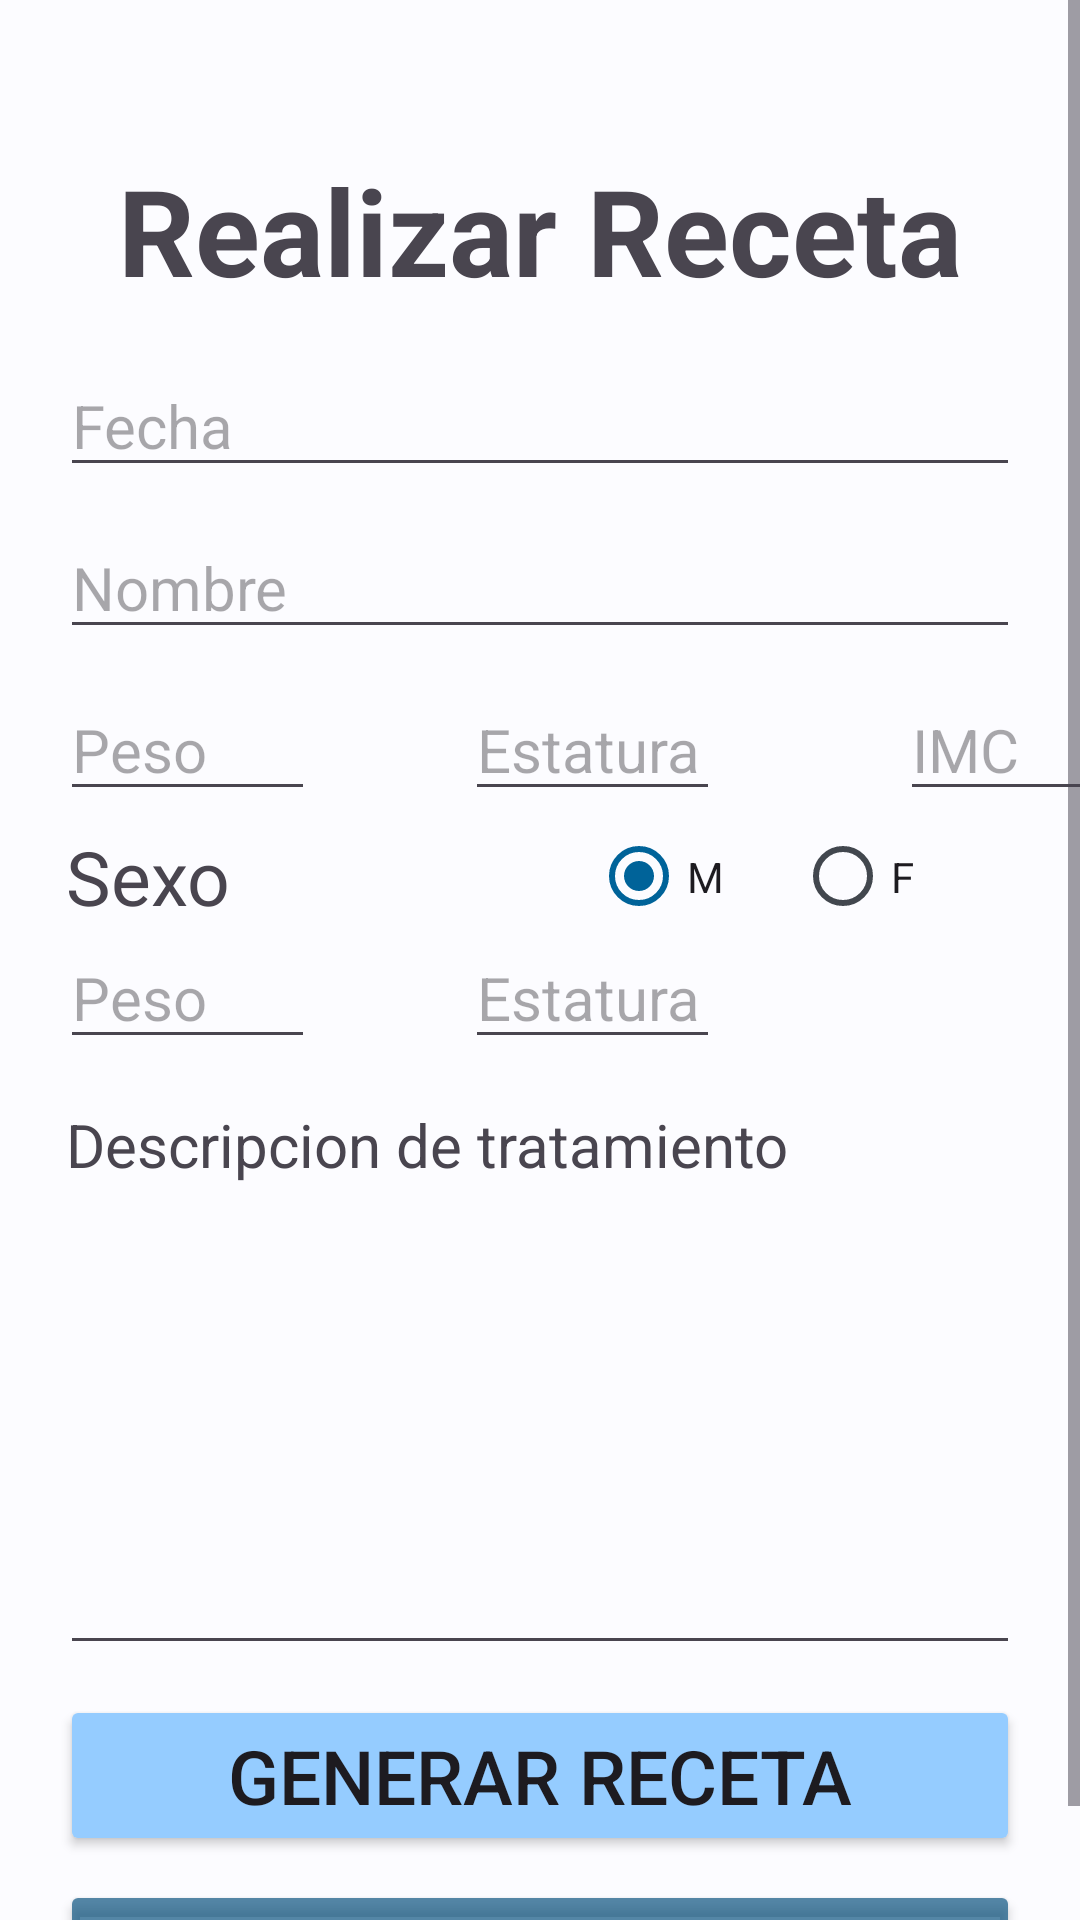

Write the Android layout XML for this screen, with the resource values it uses.
<!-- AndroidManifest.xml: application theme Theme.ClinicaELAA_finalProject -->
<!-- res/layout/fragment_make_recetas.xml -->
<?xml version="1.0" encoding="utf-8"?>
<RelativeLayout xmlns:android="http://schemas.android.com/apk/res/android"
    xmlns:tools="http://schemas.android.com/tools"
    android:layout_width="match_parent"
    android:layout_height="match_parent"
    tools:context=".FragmentMakeRecetas">

    <ScrollView
        android:layout_width="match_parent"
        android:layout_height="match_parent"
        android:layout_alignParentTop="true"
        android:layout_alignParentEnd="true"
        android:layout_marginEnd="0dp">

        <LinearLayout
            android:layout_width="match_parent"
            android:layout_height="wrap_content"
            android:orientation="vertical" >

            <Space
                android:layout_width="match_parent"
                android:layout_height="50dp" />

            <TextView
                android:layout_width="match_parent"
                android:layout_height="wrap_content"
                android:gravity="center"
                android:text="Realizar Receta"
                android:textSize="40dp"
                android:textStyle="bold" />

            <Space
                android:layout_width="match_parent"
                android:layout_height="10dp" />

            <EditText
                android:id="@+id/fecha_receta"
                android:layout_width="match_parent"
                android:layout_height="wrap_content"
                android:hint="Fecha"
                android:textSize="20dp"
                android:layout_marginStart="20dp"
                android:layout_marginTop="5dp"
                android:layout_marginEnd="20dp"
                android:drawableRight="@drawable/baseline_date_range_24"/>

            <Space
                android:layout_width="match_parent"
                android:layout_height="10dp" />
            <EditText
                android:id="@+id/Recetas_Nombre"
                android:layout_width="match_parent"
                android:layout_height="wrap_content"
                android:hint="Nombre"
                android:textSize="20dp"
                android:layout_marginStart="20dp"
                android:layout_marginEnd="20dp" />
            <Space
                android:layout_width="match_parent"
                android:layout_height="10dp" />

            <LinearLayout
                android:layout_width="match_parent"
                android:layout_height="match_parent"
                android:orientation="horizontal">

                <EditText
                    android:id="@+id/Recetas_peso"
                    android:layout_width="85dp"
                    android:layout_height="wrap_content"
                    android:layout_marginStart="20dp"
                    android:layout_marginEnd="20dp"
                    android:hint="Peso"
                    android:textSize="20dp" />

                <EditText
                    android:id="@+id/Recetas_estatura"
                    android:layout_width="85dp"
                    android:layout_height="wrap_content"
                    android:layout_marginStart="30dp"
                    android:layout_marginEnd="20dp"
                    android:hint="Estatura"
                    android:textSize="20dp" />

                <EditText
                    android:id="@+id/Recetas_imc"
                    android:layout_width="85dp"
                    android:layout_height="wrap_content"
                    android:layout_marginStart="40dp"
                    android:layout_marginEnd="20dp"
                    android:hint="IMC"
                    android:textSize="20dp" />
            </LinearLayout>

            <Space
                android:layout_width="match_parent"
                android:layout_height="5dp" />

            <LinearLayout
                android:layout_width="match_parent"
                android:layout_height="match_parent"
                android:orientation="horizontal">

                <TextView
                    android:layout_width="wrap_content"
                    android:layout_height="wrap_content"
                    android:text="Sexo"
                    android:textSize="25dp"
                    android:layout_marginStart="22dp">
                </TextView>


                <RadioGroup
                    android:id="@+id/opciones_sexo"
                    android:layout_width="300dp"
                    android:layout_height="match_parent"
                    android:layout_marginLeft="0dp"
                    android:orientation="horizontal">

                    <RadioButton
                        android:id="@+id/radio_masculino"
                        android:layout_width="wrap_content"
                        android:layout_height="wrap_content"
                        android:layout_marginStart="120dp"
                        android:layout_marginRight="16dp"
                        android:checked="true"
                        android:text="M" />

                    <RadioButton
                        android:id="@+id/radio_femenino"
                        android:layout_width="wrap_content"
                        android:layout_height="wrap_content"
                        android:layout_marginStart="20dp"
                        android:checked="false"
                        android:text="F" />
                </RadioGroup>
            </LinearLayout>

            <LinearLayout
                android:layout_width="match_parent"
                android:layout_height="match_parent"
                android:orientation="horizontal">

                <EditText
                    android:id="@+id/Recetas_temperatura"
                    android:layout_width="85dp"
                    android:layout_height="wrap_content"
                    android:layout_marginStart="20dp"
                    android:layout_marginEnd="20dp"
                    android:hint="Peso"
                    android:textSize="20dp" />

                <EditText
                    android:id="@+id/Recetas_presion"
                    android:layout_width="85dp"
                    android:layout_height="wrap_content"
                    android:layout_marginStart="30dp"
                    android:layout_marginEnd="20dp"
                    android:hint="Estatura"
                    android:textSize="20dp" />
            </LinearLayout>
            <Space
                android:layout_width="match_parent"
                android:layout_height="15dp" />
            <TextView
                android:layout_width="wrap_content"
                android:layout_height="wrap_content"
                android:text="Descripcion de tratamiento"
                android:textSize="20dp"
                android:layout_marginStart="22dp"/>
            <Space
                android:layout_width="match_parent"
                android:layout_height="10dp" />
            <EditText
                android:id="@+id/descripcion_receta"
                android:layout_width="match_parent"
                android:layout_height="150dp"
                android:layout_marginStart="20dp"
                android:layout_marginEnd="20dp"/>
            <Space
                android:layout_width="match_parent"
                android:layout_height="10dp" />
            <Button
                android:id="@+id/btnGenerarReceta"
                android:layout_width="match_parent"
                android:layout_height="wrap_content"
                android:layout_marginStart="20dp"
                android:layout_marginEnd="20dp"
                android:text="Generar Receta"
                android:textSize="25dp"
                android:backgroundTint="@color/md_theme_dark_primary"/>

            <Space
                android:layout_width="match_parent"
                android:layout_height="8dp" />

            <Button
                android:id="@+id/btnCancelarReceta"
                android:layout_width="match_parent"
                android:layout_height="wrap_content"
                android:layout_marginStart="20dp"
                android:layout_marginEnd="20dp"
                android:text="Cancelar"
                android:textSize="25dp"
                android:backgroundTint="@color/botonlogin2"/>





        </LinearLayout>
    </ScrollView>


</RelativeLayout>
<!-- resources referenced by this layout -->
<resources>
  <color name="botonlogin2">#B30D5580</color>
  <color name="md_theme_dark_primary">#95CCFF</color>
  <color name="md_theme_light_primary">#006399</color>
  <color name="md_theme_light_onPrimary">#FFFFFF</color>
  <color name="md_theme_light_primaryContainer">#CDE5FF</color>
  <color name="md_theme_light_onPrimaryContainer">#001D32</color>
  <color name="md_theme_light_secondary">#00687A</color>
  <color name="md_theme_light_onSecondary">#FFFFFF</color>
  <color name="md_theme_light_secondaryContainer">#ABEDFF</color>
  <color name="md_theme_light_onSecondaryContainer">#001F26</color>
  <color name="md_theme_light_tertiary">#006686</color>
  <color name="md_theme_light_onTertiary">#FFFFFF</color>
  <color name="md_theme_light_tertiaryContainer">#BFE8FF</color>
  <color name="md_theme_light_onTertiaryContainer">#001F2A</color>
  <color name="md_theme_light_error">#BA1A1A</color>
  <color name="md_theme_light_errorContainer">#FFDAD6</color>
  <color name="md_theme_light_onError">#FFFFFF</color>
  <color name="md_theme_light_onErrorContainer">#410002</color>
  <color name="md_theme_light_background">#FCFCFF</color>
  <color name="md_theme_light_onBackground">#001D31</color>
  <color name="md_theme_light_surface">#FCFCFF</color>
  <color name="md_theme_light_onSurface">#001D31</color>
  <color name="md_theme_light_surfaceVariant">#DEE3EB</color>
  <color name="md_theme_light_onSurfaceVariant">#42474E</color>
  <color name="md_theme_light_outline">#72777F</color>
  <color name="md_theme_light_inverseOnSurface">#E7F2FF</color>
  <color name="md_theme_light_inverseSurface">#003351</color>
  <color name="md_theme_light_inversePrimary">#95CCFF</color>
</resources>
